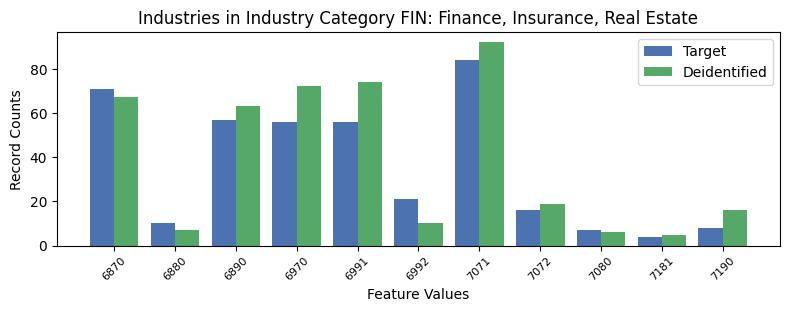

The data file committed next to this chart (first rows):
, INDP, count_target, count_deidentified
0, 6870, 71, 67
5, 6880, 10, 7
6, 6890, 57, 63
2, 6970, 56, 72
4, 6991, 56, 74
7, 6992, 21, 10
3, 7071, 84, 92
9, 7072, 16, 19
1, 7080, 7, 6
8, 7181, 4, 5
10, 7190, 8, 16
